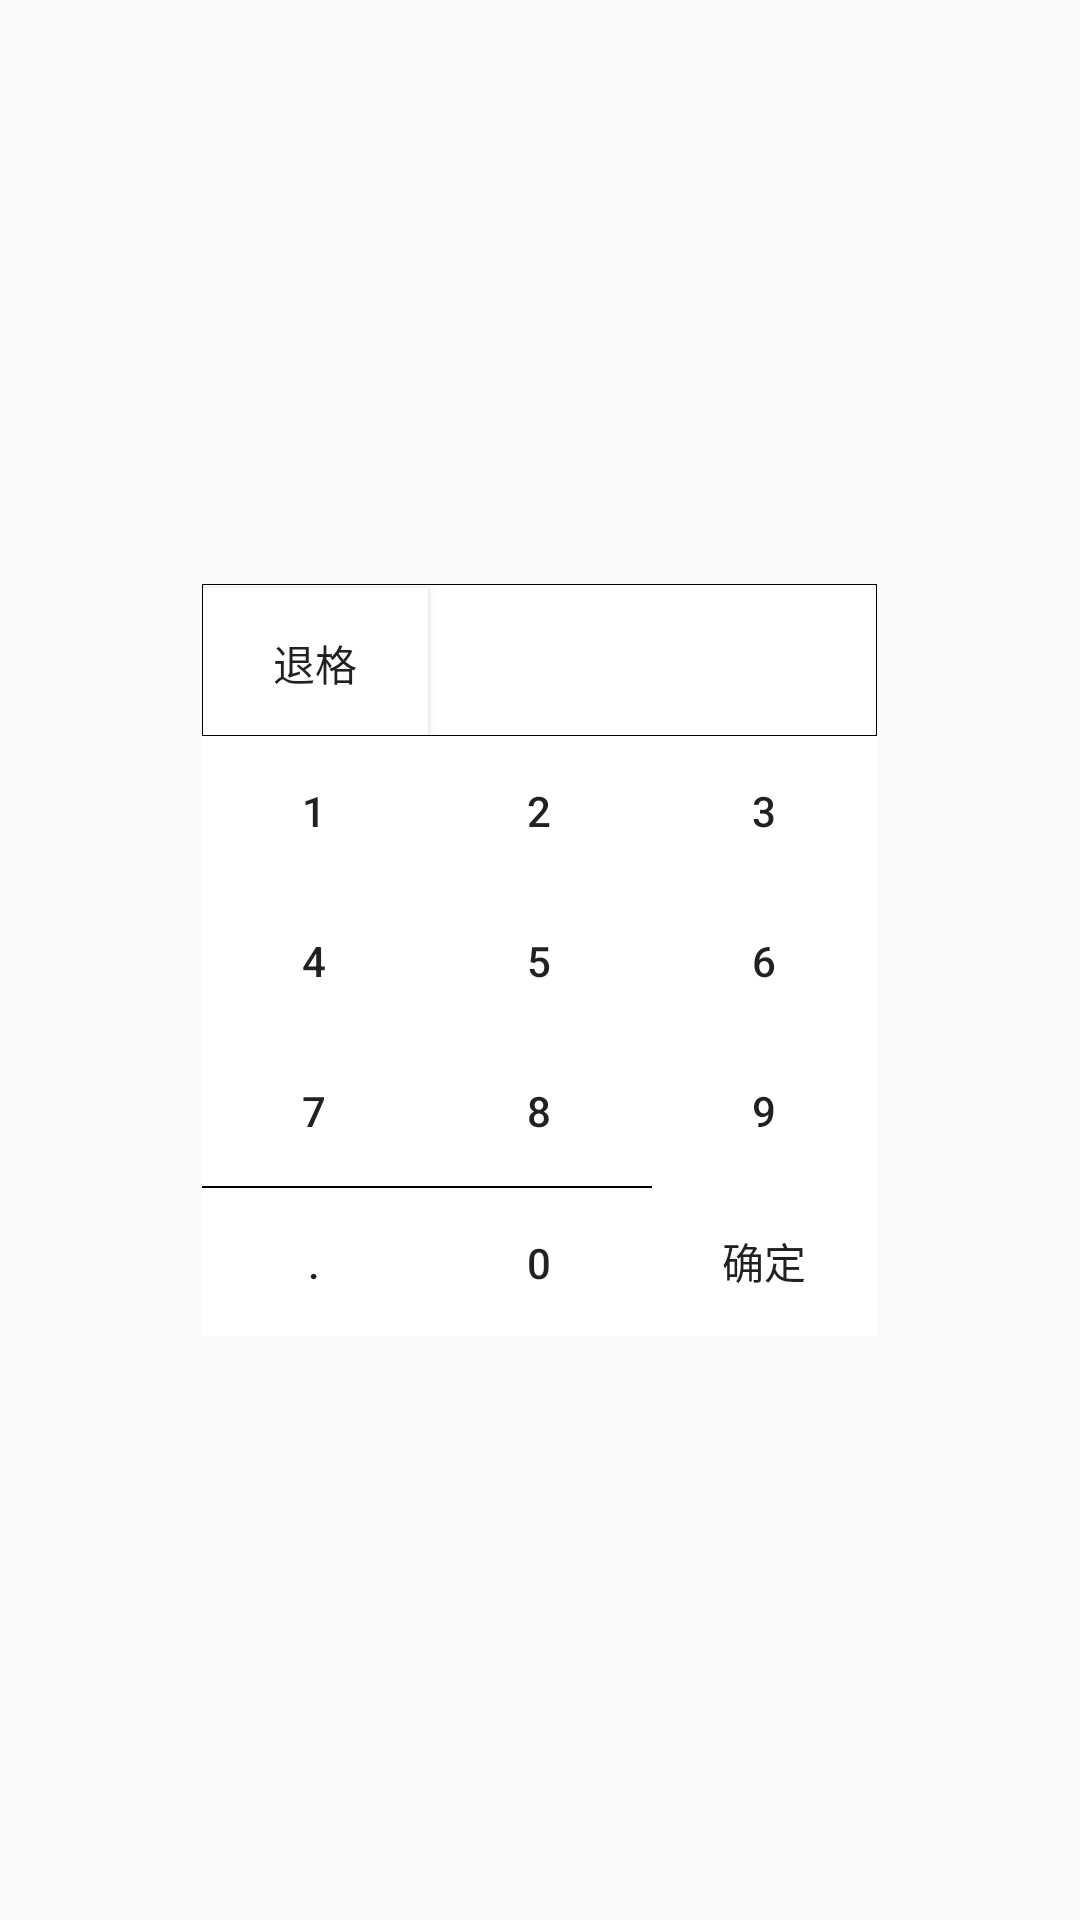

The Android layout XML behind this screen, and the referenced resources:
<!-- AndroidManifest.xml: application theme AppTheme -->
<!-- res/layout/mydialog_layout.xml -->
<?xml version="1.0" encoding="utf-8"?>
<RelativeLayout xmlns:android="http://schemas.android.com/apk/res/android"
    android:layout_width="match_parent"
    android:layout_height="match_parent"
    android:background="@null"
    android:orientation="vertical">

    <LinearLayout
        android:layout_width="wrap_content"
        android:layout_height="wrap_content"
        android:layout_centerInParent="true"
        android:background="@android:color/black"
        android:orientation="vertical">

        <LinearLayout
            android:layout_width="match_parent"
            android:layout_height="wrap_content"
            android:layout_margin="1px"
            android:background="@android:color/white">

            <Button
                android:id="@+id/mydialog_numback_btn"
                android:layout_width="75dp"
                android:layout_height="50dp"
                android:background="@drawable/dialog_btn_selector"
                android:text="退格" />

            <EditText
                android:id="@+id/mydialog_num_et"
                android:layout_width="150dp"
                android:layout_height="50dp"
                android:background="@android:color/white"
                android:maxLength="10"
                android:singleLine="true" />

        </LinearLayout>

        <LinearLayout
            android:layout_width="wrap_content"
            android:layout_height="wrap_content"
            android:orientation="horizontal">

            <Button
                android:id="@+id/mydialog_num1_btn"
                android:layout_width="75dp"
                android:layout_height="50dp"
                android:background="@drawable/dialog_btn_selector"
                android:text="1" />

            <Button
                android:id="@+id/mydialog_num2_btn"
                android:layout_width="75dp"
                android:layout_height="50dp"
                android:background="@drawable/dialog_btn_selector"
                android:text="2" />

            <Button
                android:id="@+id/mydialog_num3_btn"
                android:layout_width="75dp"
                android:layout_height="50dp"
                android:background="@drawable/dialog_btn_selector"
                android:text="3" />

        </LinearLayout>

        <LinearLayout
            android:layout_width="wrap_content"
            android:layout_height="wrap_content"
            android:orientation="horizontal">

            <Button
                android:id="@+id/mydialog_num4_btn"
                android:layout_width="75dp"
                android:layout_height="50dp"
                android:background="@drawable/dialog_btn_selector"
                android:text="4" />

            <Button
                android:id="@+id/mydialog_num5_btn"
                android:layout_width="75dp"
                android:layout_height="50dp"
                android:background="@drawable/dialog_btn_selector"
                android:text="5" />

            <Button
                android:id="@+id/mydialog_num6_btn"
                android:layout_width="75dp"
                android:layout_height="50dp"
                android:background="@drawable/dialog_btn_selector"
                android:text="6" />

        </LinearLayout>

        <LinearLayout
            android:layout_width="wrap_content"
            android:layout_height="wrap_content"
            android:orientation="horizontal">

            <Button
                android:id="@+id/mydialog_num7_btn"
                android:layout_width="75dp"
                android:layout_height="50dp"
                android:background="@drawable/dialog_btn_selector"
                android:text="7" />

            <Button
                android:id="@+id/mydialog_num8_btn"
                android:layout_width="75dp"
                android:layout_height="50dp"
                android:background="@drawable/dialog_btn_selector"
                android:text="8" />

            <Button
                android:id="@+id/mydialog_num9_btn"
                android:layout_width="75dp"
                android:layout_height="50dp"
                android:background="@drawable/dialog_btn_selector"
                android:text="9" />

        </LinearLayout>

        <LinearLayout
            android:layout_width="wrap_content"
            android:layout_height="wrap_content"
            android:orientation="horizontal">

            <Button
                android:id="@+id/mydialog_numpoint_btn"
                android:layout_width="75dp"
                android:layout_height="50dp"
                android:background="@drawable/dialog_btn_selector"
                android:text="." />

            <Button
                android:id="@+id/mydialog_num0_btn"
                android:layout_width="75dp"
                android:layout_height="50dp"
                android:background="@drawable/dialog_btn_selector"
                android:text="0" />

            <Button
                android:id="@+id/mydialog_ok_btn"
                android:layout_width="75dp"
                android:layout_height="50dp"
                android:background="@drawable/dialog_btn_selector"
                android:text="确定" />

        </LinearLayout>

    </LinearLayout>

</RelativeLayout>
<!-- resources referenced by this layout -->
<resources>
  <!-- drawable dialog_btn_selector (drawable) -->
  <?xml version="1.0" encoding="utf-8"?>
  <selector xmlns:android="http://schemas.android.com/apk/res/android">
      <item android:state_pressed="true" android:drawable="@android:color/darker_gray"></item>
      <item android:state_pressed="false" android:drawable="@android:color/white" ></item>
  
  </selector>
  <style name="AppTheme" parent="Theme.AppCompat.Light.DarkActionBar">
          
          <item name="colorPrimary">@color/colorPrimary</item>
          <item name="colorPrimaryDark">@color/colorPrimaryDark</item>
          <item name="colorAccent">@color/colorAccent</item>
      </style>
  <color name="colorPrimary">#3F51B5</color>
  <color name="colorPrimaryDark">#303F9F</color>
  <color name="colorAccent">#FF4081</color>
</resources>
